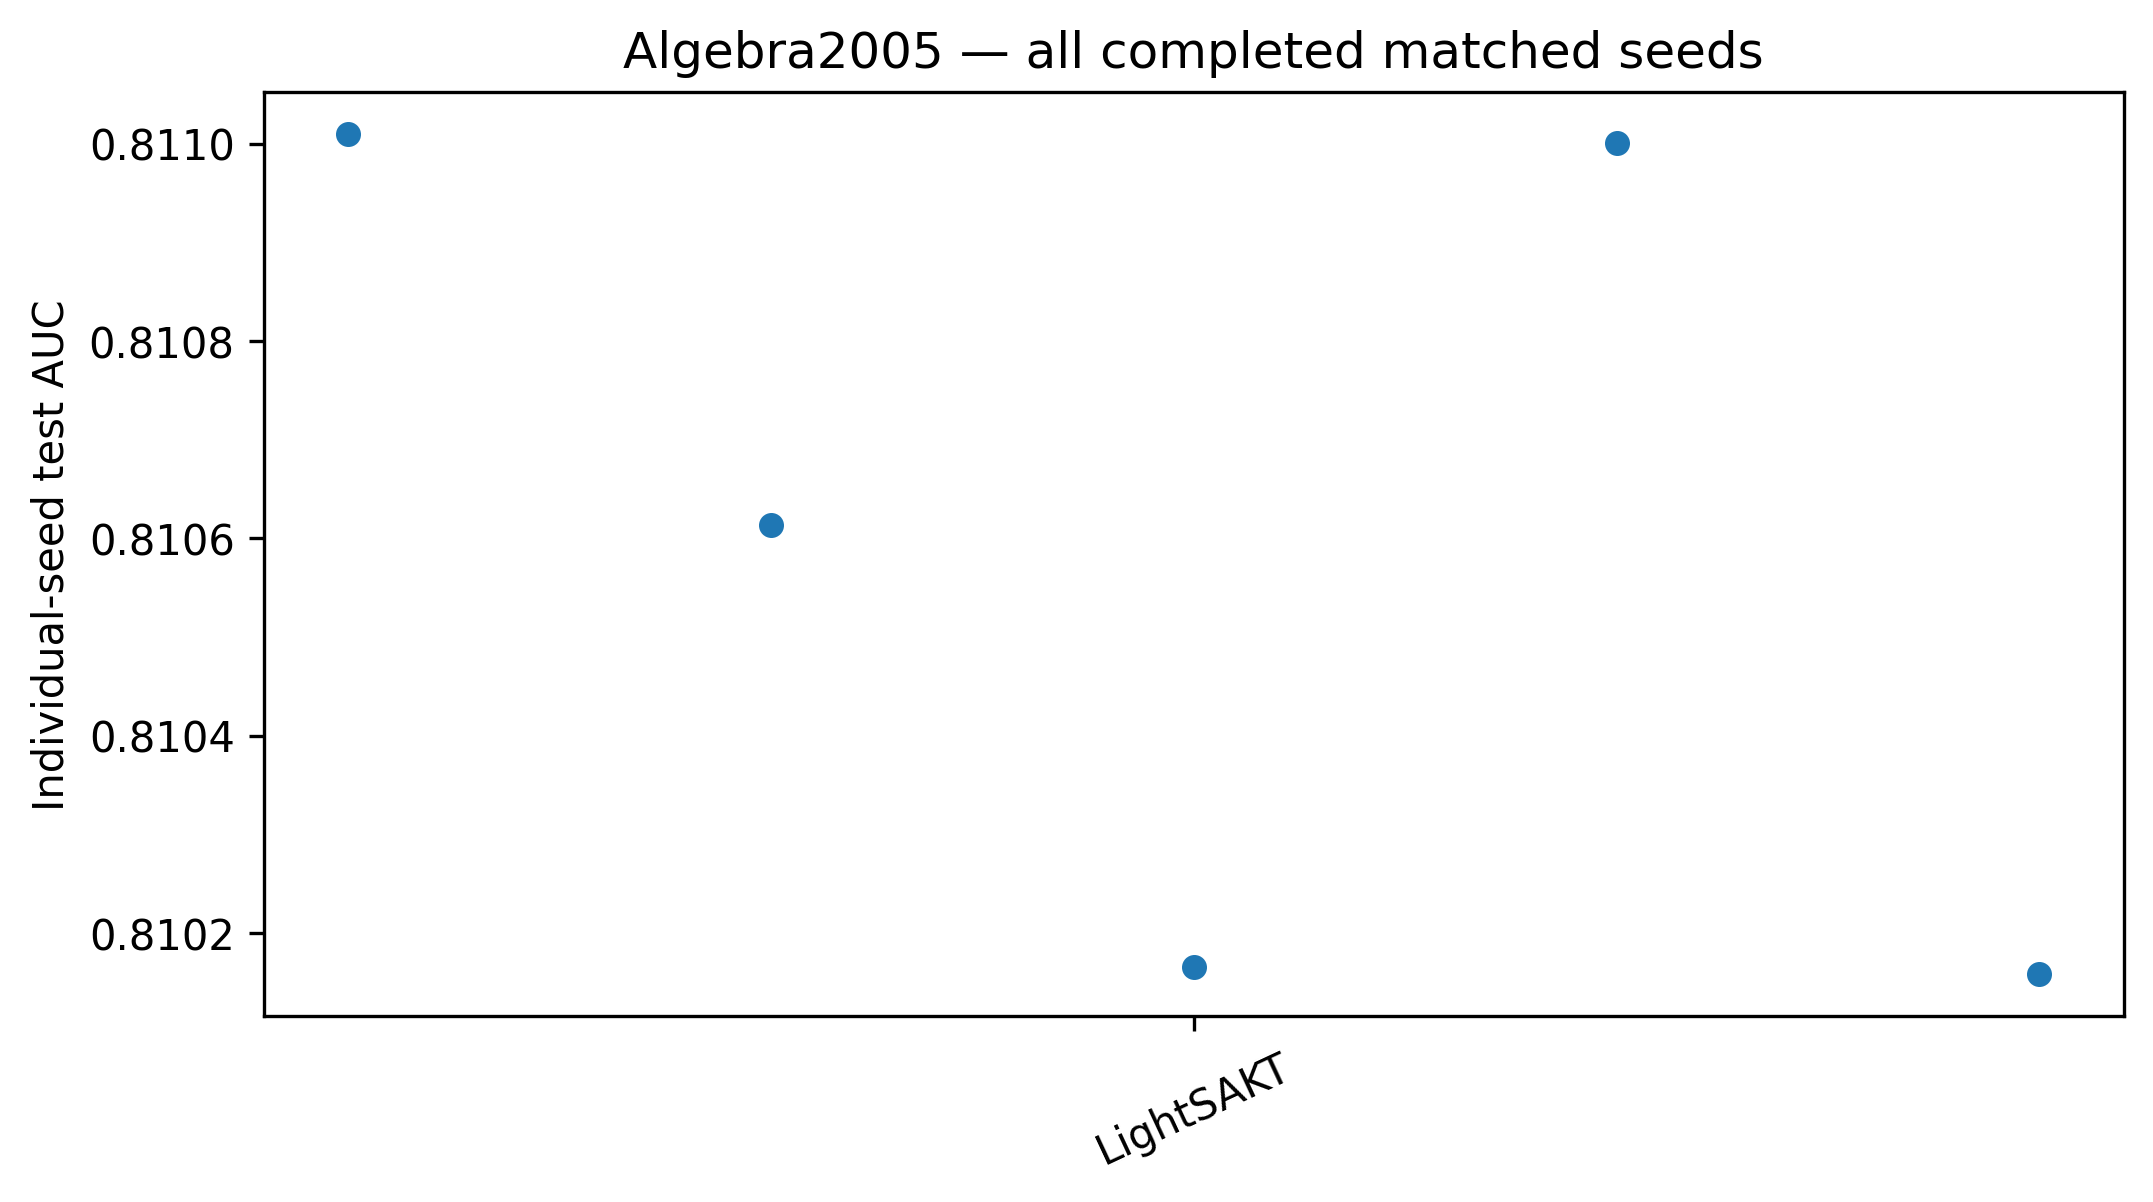

Source data for this figure (header and first rows):
model, seed, test_auc
LightSAKT, 42, 0.811
LightSAKT, 123, 0.8106
LightSAKT, 2026, 0.8102
LightSAKT, 3407, 0.811
LightSAKT, 7777, 0.8102
